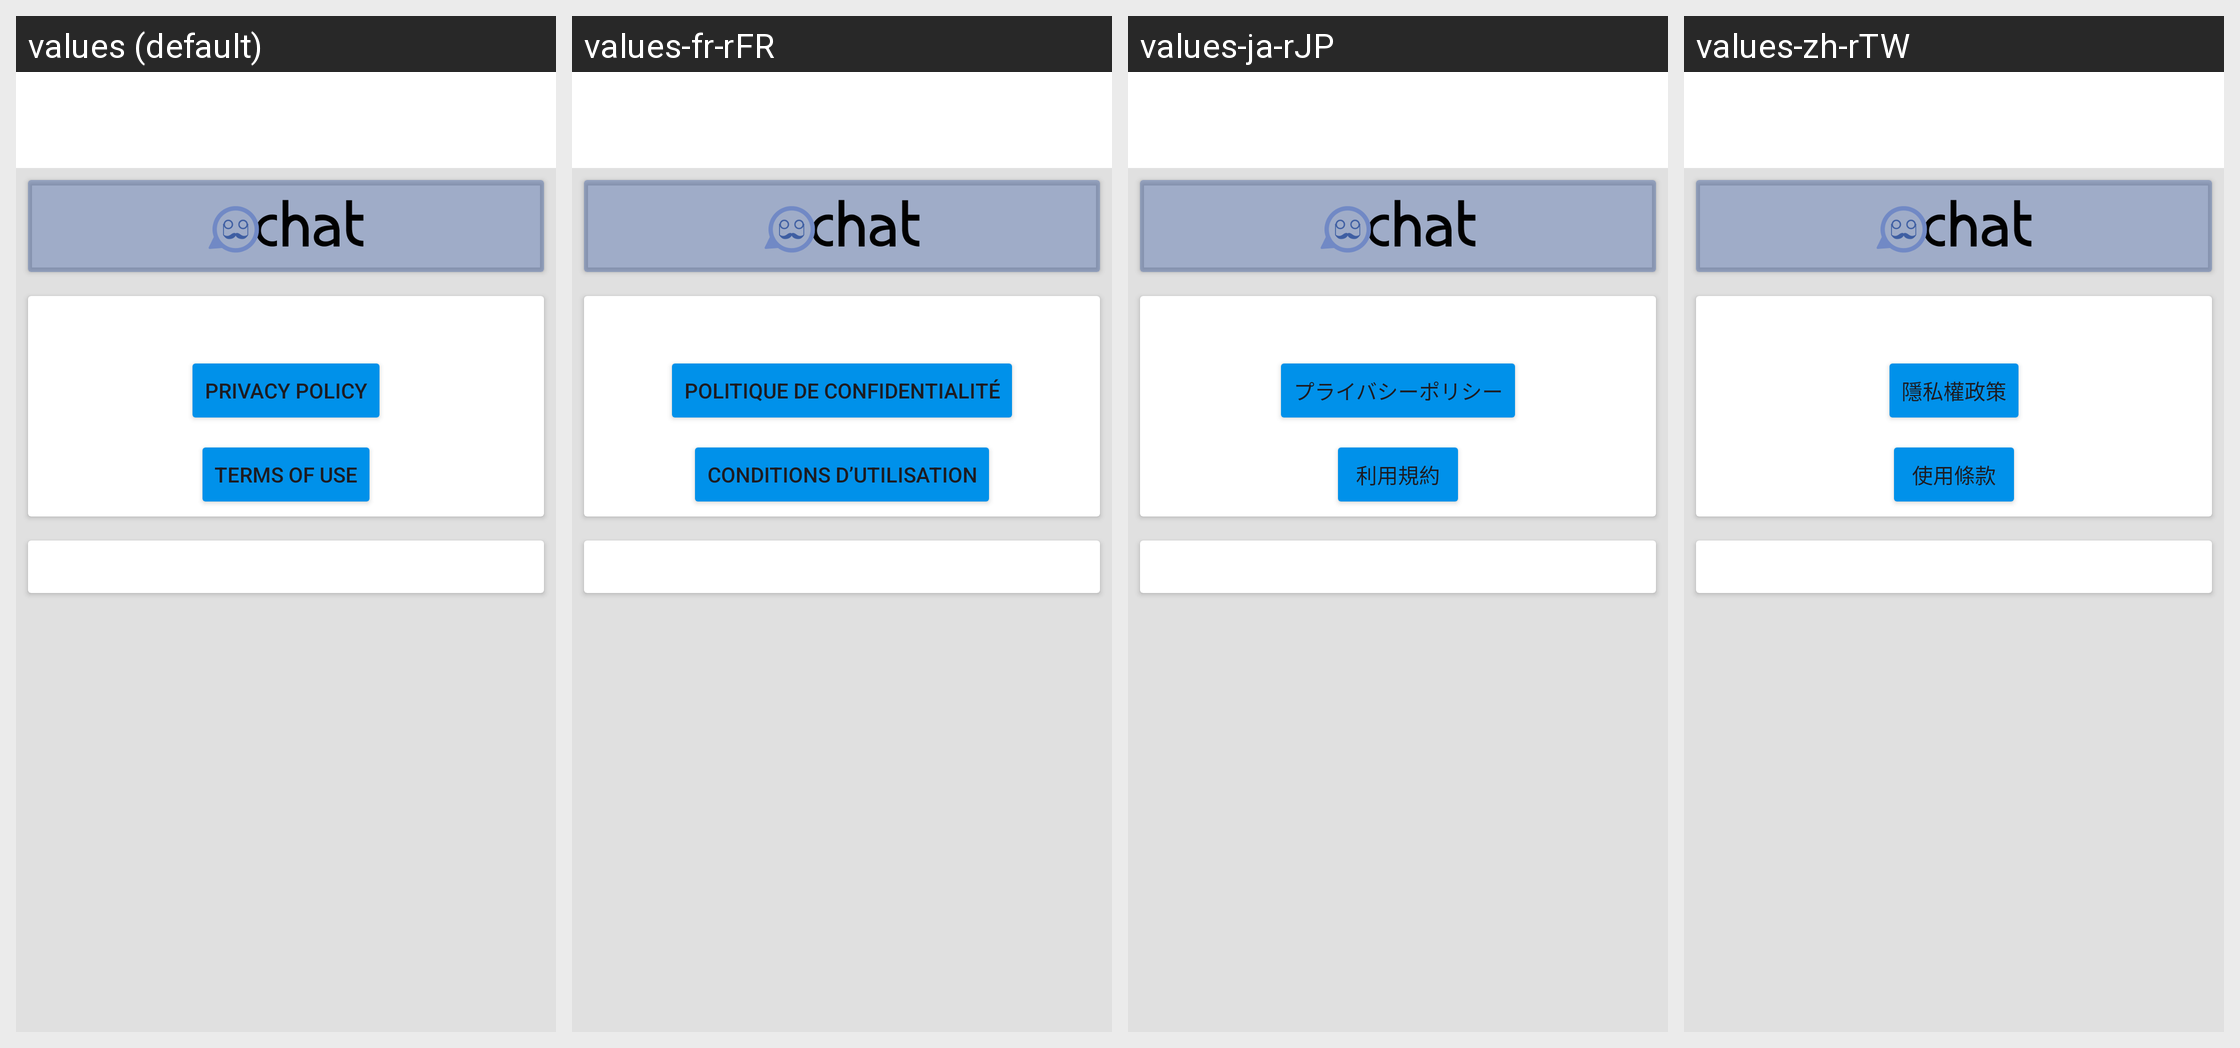

The same Android screen rendered under several of its app's locales, left to right. List the strings drawn on it with the default value and each locale's translation.
Android screen res/layout/activity_about.xml rendered under 4 locales, left to right: values (default), values-fr-rFR, values-ja-rJP, values-zh-rTW. Device: Nexus 5 (rendered at 1080×1920; each locale shown at half size, 540×960, under a caption strip naming it); theme ConversationsTheme.
Other locales in the repository, not shown: values-ar-rSA, values-az-rAZ, values-bg-rBG, values-ca-rES, values-ceb-rPH, values-cs-rCZ, values-de-rDE, values-el-rGR, values-es-rES, values-eu-rES, values-fil-rPH, values-gl-rES, values-in-rID, values-it-rIT, values-kn-rIN, values-nl-rNL, values-pl-rPL, values-pt-rBR, values-pt-rPT, values-ro-rRO, values-ru-rRU, values-sv-rSE, values-th-rTH, values-tl-rPH, values-tr-rTR, values-uk-rUA, values-zh-rCN.
Strings drawn on this screen, with the default value and each locale's value (text and hints the layout hard-codes, and strings that could not be matched under every locale, appear in the picture but are not listed):

show_privacy
  values: Privacy Policy
  values-fr-rFR: Politique de confidentialité
  values-ja-rJP: プライバシーポリシー
  values-zh-rTW: 隱私權政策

show_termsofuse
  values: Terms of Use
  values-fr-rFR: Conditions d’utilisation
  values-ja-rJP: 利用規約
  values-zh-rTW: 使用條款
